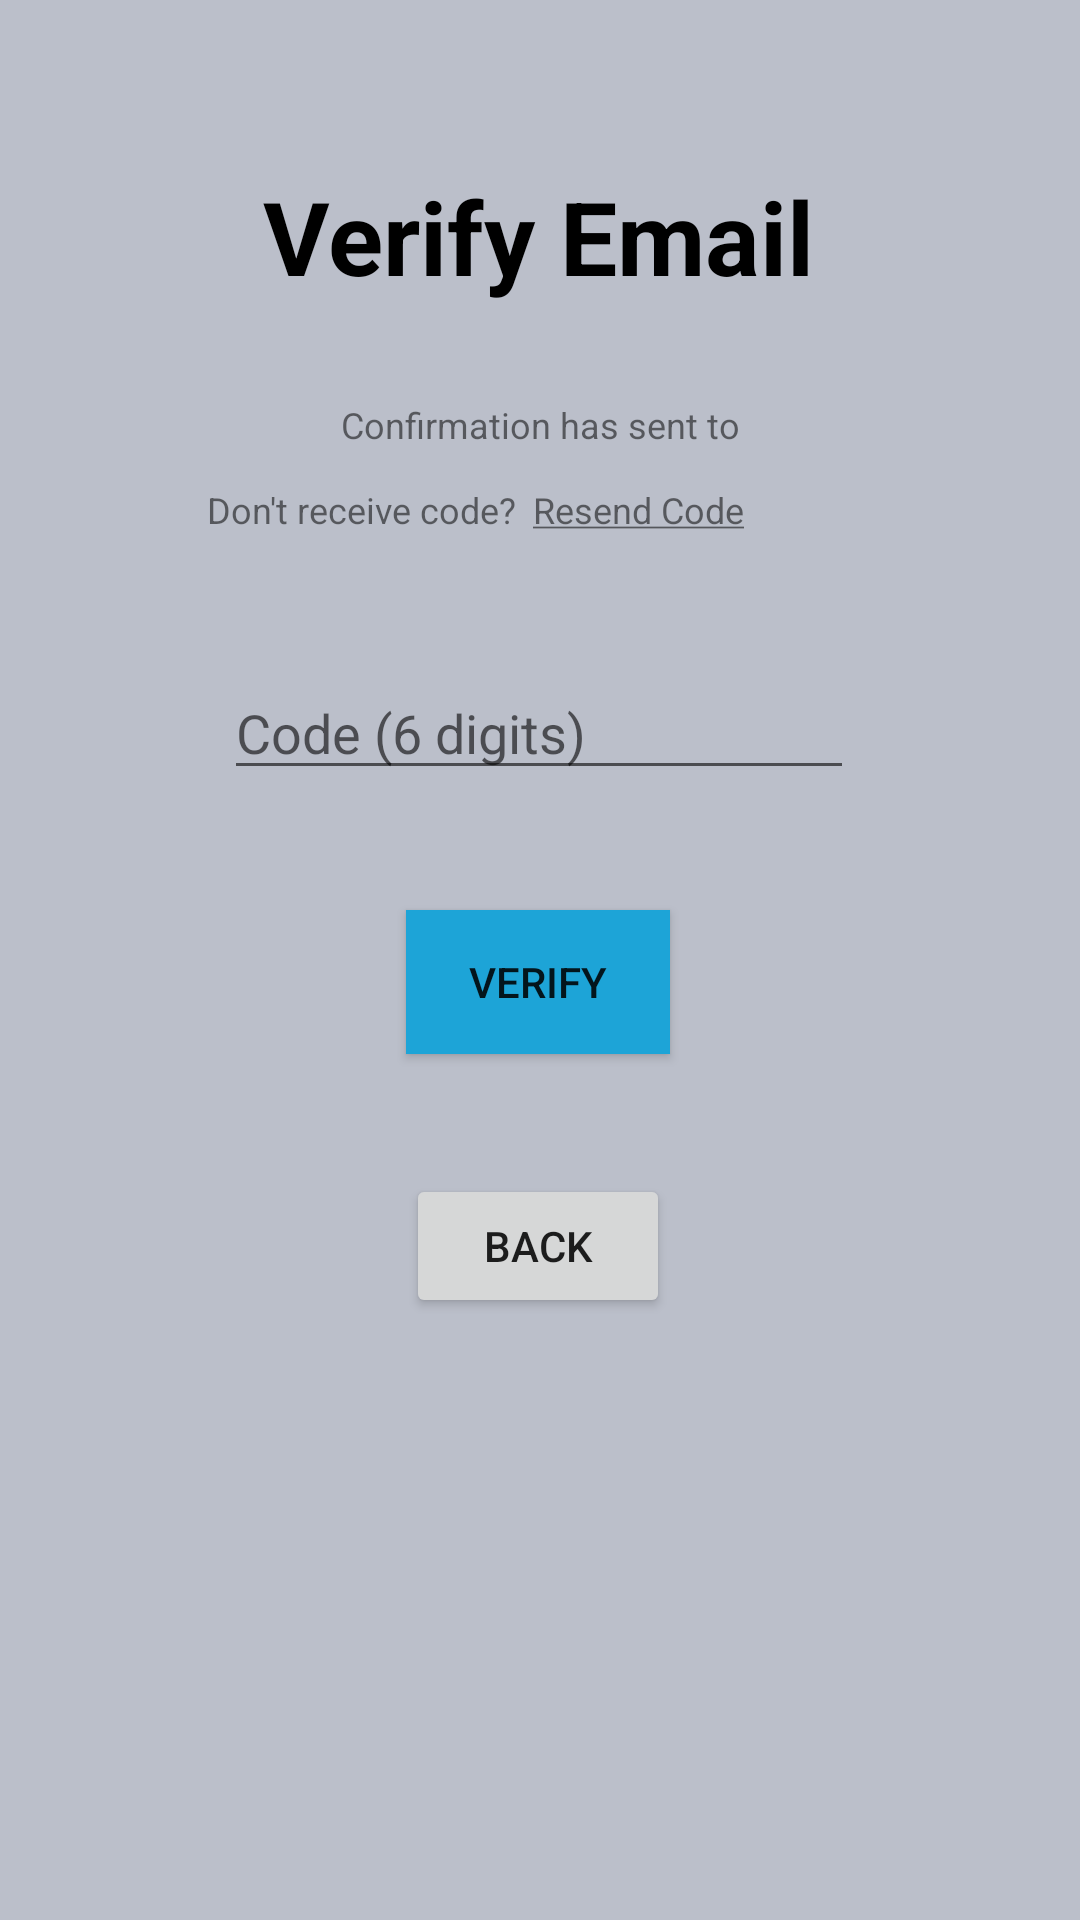

Produce the Android XML layout that renders to this screen, including the resource entries it uses.
<!-- AndroidManifest.xml: application theme Theme.MuCiJCally -->
<!-- res/layout/activity_verify_email.xml -->
<?xml version="1.0" encoding="utf-8"?>
<androidx.constraintlayout.widget.ConstraintLayout
    xmlns:android="http://schemas.android.com/apk/res/android"
    xmlns:tools="http://schemas.android.com/tools"
    xmlns:app="http://schemas.android.com/apk/res-auto"
    android:layout_width="match_parent"
    android:layout_height="match_parent"
    tools:context=".VerifyEmailActivity"
    android:background="@color/grey">

    <androidx.fragment.app.FragmentContainerView
        android:id="@+id/verify_top_logo"
        android:layout_width="match_parent"
        android:layout_height="wrap_content"
        app:layout_constraintTop_toTopOf="parent"
        tools:layout="@layout/fragment_top_logo"
        tools:layout_editor_absoluteX="0dp" />

    <TextView
        android:id="@+id/verify_sign_up"
        android:layout_width="wrap_content"
        android:layout_height="wrap_content"
        android:layout_marginTop="56sp"
        android:text="@string/lbl_verify"
        android:textColor="@color/black"
        android:textSize="34sp"
        android:textStyle="bold"
        app:layout_constraintEnd_toEndOf="parent"
        app:layout_constraintHorizontal_bias="0.498"
        app:layout_constraintStart_toStartOf="parent"
        app:layout_constraintTop_toBottomOf="@+id/verify_top_logo"/>

    <TextView
        android:id="@+id/confirm_lbl"
        android:layout_width="match_parent"
        android:layout_height="wrap_content"
        android:layout_marginTop="32dp"
        android:text="@string/lbl_verify_desc"
        android:textAlignment="center"
        android:textSize="12sp"
        app:layout_constraintEnd_toEndOf="parent"
        app:layout_constraintStart_toStartOf="parent"
        app:layout_constraintTop_toBottomOf="@+id/verify_sign_up" />

    <TextView
        android:id="@+id/textView"
        android:layout_width="wrap_content"
        android:layout_height="wrap_content"
        android:layout_marginTop="12dp"
        android:text="@string/lbl_verify_no_code"
        android:textSize="12sp"
        app:layout_constraintEnd_toStartOf="@+id/verify_resend"
        app:layout_constraintHorizontal_bias="0.926"
        app:layout_constraintStart_toStartOf="parent"
        app:layout_constraintTop_toBottomOf="@+id/confirm_lbl" />

    <TextView
        android:id="@+id/verify_resend"
        android:layout_width="wrap_content"
        android:layout_height="wrap_content"
        android:layout_marginTop="12dp"
        android:layout_marginEnd="112dp"
        android:text="@string/lbl_verify_resend"
        android:textSize="12sp"
        app:layout_constraintEnd_toEndOf="parent"
        app:layout_constraintTop_toBottomOf="@+id/confirm_lbl" />

    <EditText
        android:id="@+id/txtVerifyCode"
        android:layout_width="wrap_content"
        android:layout_height="wrap_content"
        android:layout_marginTop="44dp"
        android:ems="10"
        android:hint="@string/lbl_verify_code"
        android:inputType="number"
        app:layout_constraintEnd_toEndOf="parent"
        app:layout_constraintHorizontal_bias="0.497"
        app:layout_constraintStart_toStartOf="parent"
        app:layout_constraintTop_toBottomOf="@+id/textView" />

    <Button
        android:id="@+id/btnVerify"
        android:layout_width="wrap_content"
        android:layout_height="wrap_content"
        android:layout_marginTop="40dp"
        android:background="@color/button_main"
        android:text="@string/lbl_verify_btn"
        app:layout_constraintEnd_toEndOf="parent"
        app:layout_constraintHorizontal_bias="0.498"
        app:layout_constraintStart_toStartOf="parent"
        app:layout_constraintTop_toBottomOf="@+id/txtVerifyCode" />

    <Button
        android:id="@+id/verify_back"
        android:layout_width="wrap_content"
        android:layout_height="wrap_content"
        android:layout_marginTop="40dp"
        android:text="@string/lbl_back"
        app:layout_constraintEnd_toEndOf="parent"
        app:layout_constraintHorizontal_bias="0.498"
        app:layout_constraintStart_toStartOf="parent"
        app:layout_constraintTop_toBottomOf="@+id/btnVerify" />

</androidx.constraintlayout.widget.ConstraintLayout>
<!-- res/layout/fragment_top_logo.xml (included above) -->
<?xml version="1.0" encoding="utf-8"?>
<FrameLayout xmlns:android="http://schemas.android.com/apk/res/android"
    android:id="@+id/fragment_top_logo"
    xmlns:app="http://schemas.android.com/apk/res-auto"
    xmlns:tools="http://schemas.android.com/tools"
    android:layout_width="match_parent"
    android:layout_height="wrap_content">

    <androidx.constraintlayout.widget.ConstraintLayout
        android:layout_width="match_parent"
        android:layout_height="wrap_content"
        android:background="@color/dark_grey"
        >

        <ImageView
            android:id="@+id/imageView"
            android:layout_width="match_parent"
            android:layout_height="50sp"
            android:layout_marginBottom="5dp"
            android:layout_marginTop="5dp"
            android:src="@drawable/mucijcally"
            app:layout_constraintBottom_toBottomOf="parent"
            app:layout_constraintEnd_toEndOf="parent"
            app:layout_constraintStart_toStartOf="parent"
            app:layout_constraintTop_toTopOf="parent" />

    </androidx.constraintlayout.widget.ConstraintLayout>

</FrameLayout>
<!-- resources referenced by this layout -->
<resources>
  <color name="black">#FF000000</color>
  <color name="button_main">#1DA4D7</color>
  <color name="dark_grey">#394350</color>
  <color name="grey">#BBBFCA</color>
  <!-- drawable mucijcally: png bitmap (drawable, 3255 bytes) -->
  <string name="lbl_back">Back</string>
  <string name="lbl_verify">Verify Email</string>
  <string name="lbl_verify_btn">Verify</string>
  <string name="lbl_verify_code">Code (6 digits)</string>
  <string name="lbl_verify_desc">Confirmation has sent to </string>
  <string name="lbl_verify_no_code">Don\'t receive code?</string>
  <string name="lbl_verify_resend"><u>Resend Code</u></string>
  <style name="Theme.MuCiJCally" parent="Theme.MaterialComponents.DayNight.NoActionBar">
          
          <item name="colorPrimary">@color/purple_500</item>
          <item name="colorPrimaryVariant">@color/purple_700</item>
          <item name="colorOnPrimary">@color/white</item>
          
          <item name="colorSecondary">@color/teal_200</item>
          <item name="colorSecondaryVariant">@color/teal_700</item>
          <item name="colorOnSecondary">@color/black</item>
          
          <item name="android:statusBarColor">?attr/colorPrimaryVariant</item>
          
      </style>
  <color name="purple_500">#FF6200EE</color>
  <color name="purple_700">#FF3700B3</color>
  <color name="white">#FFFFFFFF</color>
  <color name="teal_200">#FF03DAC5</color>
  <color name="teal_700">#FF018786</color>
</resources>
